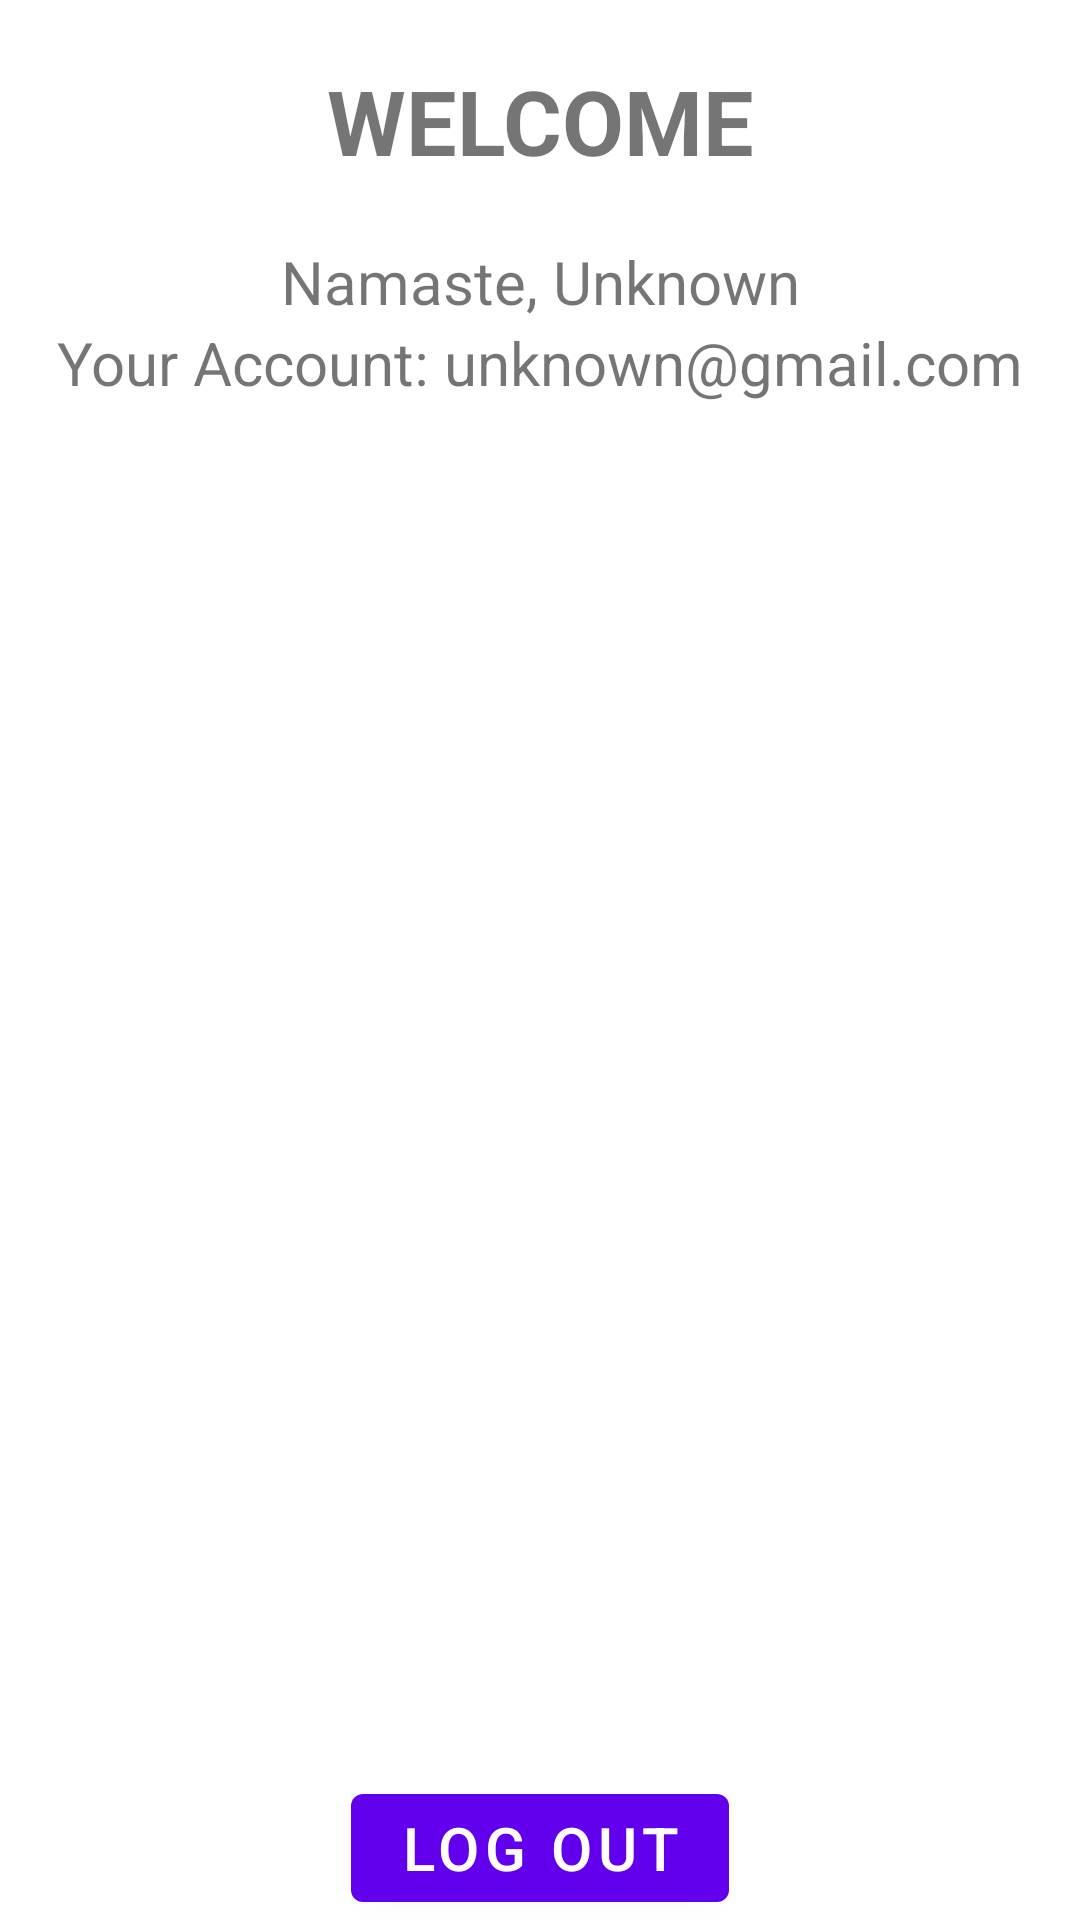

This screen was rendered from an Android layout file. Write that file and the resources it references.
<!-- AndroidManifest.xml: application theme Theme.AplikasiPendataan -->
<!-- res/layout/activity_second.xml -->
<?xml version="1.0" encoding="utf-8"?>
<RelativeLayout xmlns:android="http://schemas.android.com/apk/res/android"
    xmlns:app="http://schemas.android.com/apk/res-auto"
    xmlns:tools="http://schemas.android.com/tools"
    android:layout_width="match_parent"
    android:layout_height="match_parent"
    tools:context=".SecondActivity"
    tools:ignore="HardcodedText">

    <TextView
        android:id="@+id/txtWelcome"
        android:layout_width="match_parent"
        android:layout_height="wrap_content"
        android:layout_margin="20dp"
        android:gravity="center"
        android:text="WELCOME"
        android:textSize="30sp"
        android:textStyle="bold" />

    <TextView
        android:id="@+id/txtNama"
        android:layout_width="match_parent"
        android:layout_height="wrap_content"
        android:layout_below="@id/txtWelcome"
        android:gravity="center"
        android:text="Namaste, Unknown"
        android:textSize="20sp" />

    <TextView
        android:id="@+id/txtEmail"
        android:layout_width="match_parent"
        android:layout_height="wrap_content"
        android:layout_below="@+id/txtNama"
        android:gravity="center"
        android:text="Your Account: unknown@gmail.com"
        android:textSize="20sp" />

    <com.google.android.material.button.MaterialButton
        android:id="@+id/btnLogOut"
        android:layout_width="wrap_content"
        android:layout_height="wrap_content"
        android:layout_alignParentBottom="true"
        android:layout_centerHorizontal="true"
        android:text="Log Out"
        android:textSize="20sp" />


</RelativeLayout>
<!-- resources referenced by this layout -->
<resources>
  <style name="Theme.AplikasiPendataan" parent="Theme.MaterialComponents.DayNight.NoActionBar">
          
          <item name="colorPrimary">@color/purple_500</item>
          <item name="colorPrimaryVariant">@color/blue_sky</item>
          <item name="colorOnPrimary">@color/white</item>
          
          <item name="colorSecondary">@color/teal_200</item>
          <item name="colorSecondaryVariant">@color/teal_700</item>
          <item name="colorOnSecondary">@color/black</item>
          
          <item name="android:statusBarColor" tools:targetApi="l">?attr/colorPrimaryVariant</item>
          
          <item name="android:windowTranslucentStatus">true</item>
          <item name="android:windowTranslucentNavigation">true</item>
          <item name="android:fitsSystemWindows">true</item>
      </style>
  <color name="purple_500">#FF6200EE</color>
  <color name="blue_sky">#2194f2</color>
  <color name="white">#FFFFFFFF</color>
  <color name="teal_200">#FF03DAC5</color>
  <color name="teal_700">#FF018786</color>
  <color name="black">#FF000000</color>
</resources>
